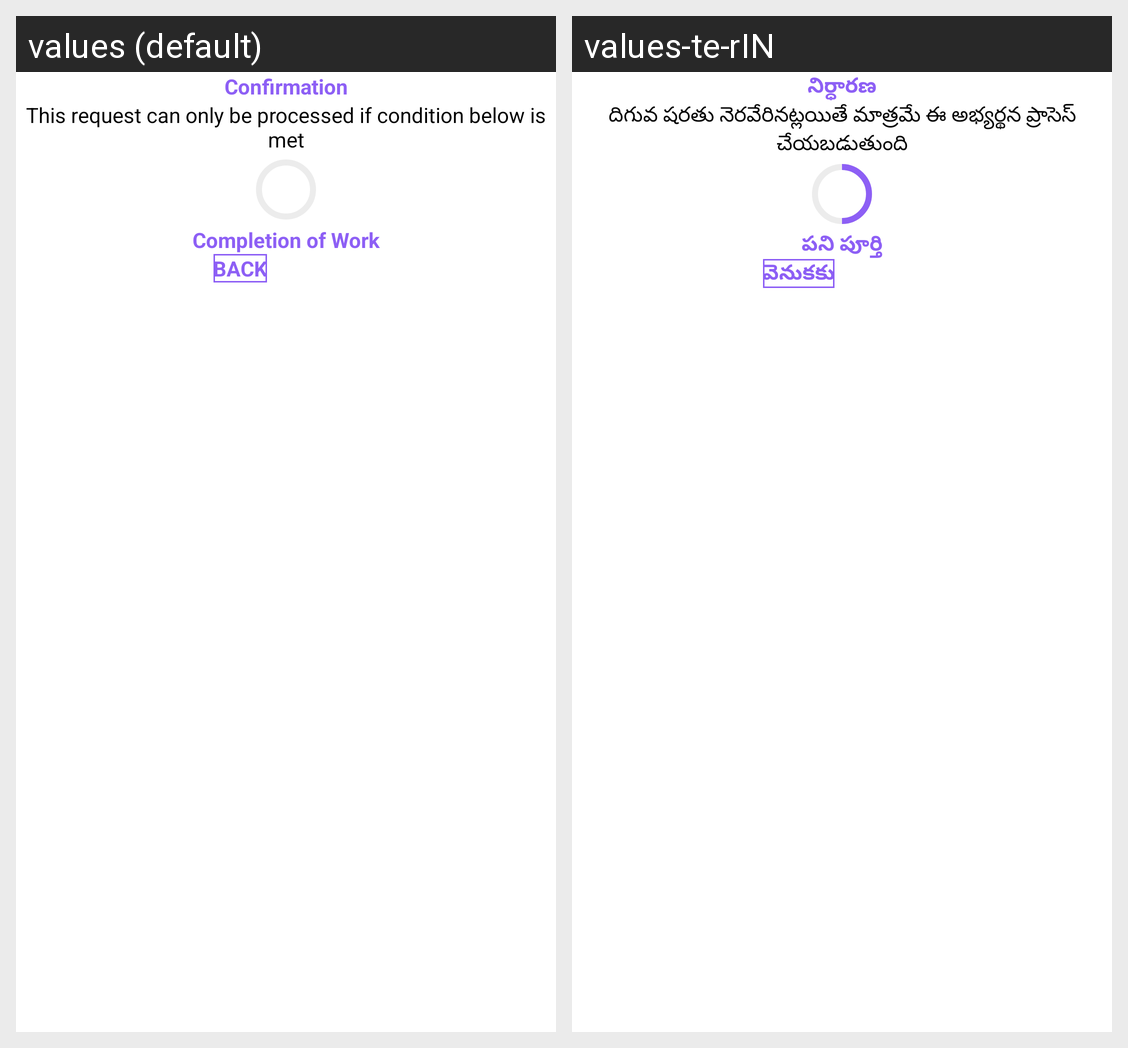

Translations of the strings shown on this Android screen, per locale in the grid:
Android screen res/layout/provider_release_goal_confirmation_dialog.xml rendered under 2 locales, left to right: values (default), values-te-rIN. Device: Nexus 5 (rendered at 1080×1920; each locale shown at half size, 540×960, under a caption strip naming it); theme Theme.Satrango.
Strings drawn on this screen, with the default value and each locale's value (text and hints the layout hard-codes, and strings that could not be matched under every locale, appear in the picture but are not listed):

confirmation
  values: Confirmation
  values-te-rIN: నిర్ధారణ

this_request_can_only_be_processed_if_condition_below_is_met
  values: This request can only be processed if condition below is met
  values-te-rIN: దిగువ షరతు నెరవేరినట్లయితే మాత్రమే ఈ అభ్యర్థన ప్రాసెస్ చేయబడుతుంది

completion_of_work
  values: Completion of Work
  values-te-rIN: పని పూర్తి

back
  values: BACK
  values-te-rIN: వెనుకకు
